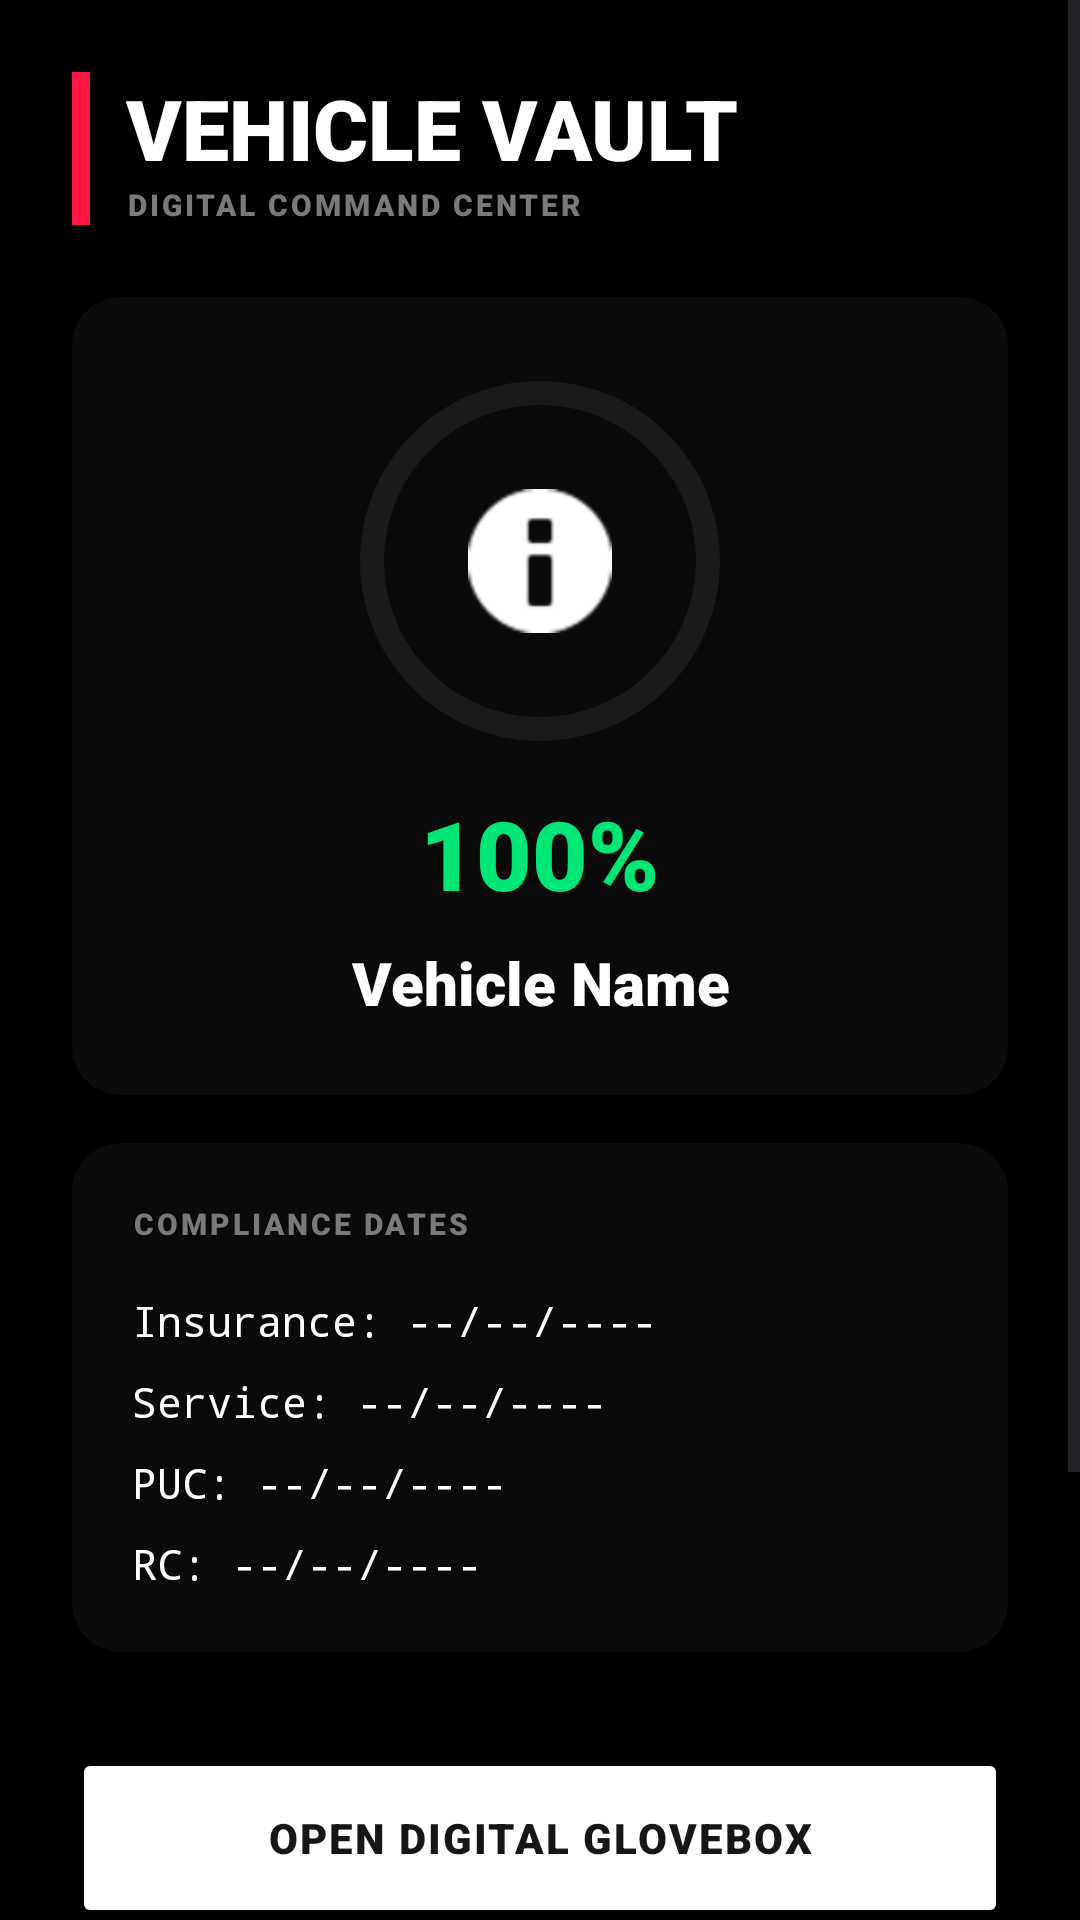

Here is an Android app screen rendered from its layout file. Give the layout XML and the strings, colors and styles it references.
<!-- AndroidManifest.xml: application theme Theme.MotoPing -->
<!-- res/layout/activity_vehicle_detail.xml -->
<?xml version="1.0" encoding="utf-8"?>
<ScrollView xmlns:android="http://schemas.android.com/apk/res/android"
    xmlns:app="http://schemas.android.com/apk/res-auto"
    android:id="@+id/main"
    android:layout_width="match_parent"
    android:layout_height="match_parent"
    android:background="@color/oled_background"
    android:fillViewport="true">

    <LinearLayout
        android:layout_width="match_parent"
        android:layout_height="wrap_content"
        android:orientation="vertical"
        android:padding="24dp">

        <LinearLayout
            android:layout_width="match_parent"
            android:layout_height="wrap_content"
            android:orientation="horizontal"
            android:layout_marginBottom="24dp">

            <View
                android:layout_width="6dp"
                android:layout_height="match_parent"
                android:background="#FF1744" />

            <LinearLayout
                android:layout_width="wrap_content"
                android:layout_height="wrap_content"
                android:orientation="vertical"
                android:layout_marginStart="12dp">

                <TextView
                    android:layout_width="wrap_content"
                    android:layout_height="wrap_content"
                    android:text="VEHICLE VAULT"
                    android:textColor="@color/white"
                    android:textSize="28sp"
                    android:fontFamily="sans-serif-black" />

                <TextView
                    android:layout_width="wrap_content"
                    android:layout_height="wrap_content"
                    android:text="DIGITAL COMMAND CENTER"
                    android:textColor="#7A7A7A"
                    android:textSize="10sp"
                    android:fontFamily="sans-serif-black"
                    android:letterSpacing="0.1"/>
            </LinearLayout>
        </LinearLayout>

        <androidx.cardview.widget.CardView
            android:layout_width="match_parent"
            android:layout_height="wrap_content"
            android:layout_marginBottom="16dp"
            app:cardBackgroundColor="#0A0A0A"
            app:cardCornerRadius="16dp">

            <LinearLayout
                android:layout_width="match_parent"
                android:layout_height="wrap_content"
                android:orientation="vertical"
                android:gravity="center"
                android:padding="24dp">

                <FrameLayout
                    android:layout_width="wrap_content"
                    android:layout_height="wrap_content">

                    <com.google.android.material.progressindicator.CircularProgressIndicator
                        android:id="@+id/vaultHealthRing"
                        android:layout_width="wrap_content"
                        android:layout_height="wrap_content"
                        android:layout_gravity="center"
                        app:indicatorColor="#00E676"
                        app:indicatorSize="120dp"
                        app:trackColor="#1A1A1A"
                        app:trackThickness="8dp" />

                    <ImageView
                        android:id="@+id/vaultVehicleIcon"
                        android:layout_width="48dp"
                        android:layout_height="48dp"
                        android:layout_gravity="center"
                        android:src="@android:drawable/ic_dialog_info"
                        app:tint="@color/white" />
                </FrameLayout>

                <TextView
                    android:id="@+id/vaultHealthScore"
                    android:layout_width="wrap_content"
                    android:layout_height="wrap_content"
                    android:layout_marginTop="12dp"
                    android:fontFamily="sans-serif-black"
                    android:text="100%"
                    android:textColor="#00E676"
                    android:textSize="32sp" />

                <TextView
                    android:id="@+id/vaultVehicleName"
                    android:layout_width="wrap_content"
                    android:layout_height="wrap_content"
                    android:layout_marginTop="8dp"
                    android:fontFamily="sans-serif-black"
                    android:text="Vehicle Name"
                    android:textAlignment="center"
                    android:textColor="@color/white"
                    android:textSize="20sp" />
            </LinearLayout>
        </androidx.cardview.widget.CardView>

        <androidx.cardview.widget.CardView
            android:layout_width="match_parent"
            android:layout_height="wrap_content"
            android:layout_marginBottom="32dp"
            app:cardBackgroundColor="#0A0A0A"
            app:cardCornerRadius="16dp">

            <LinearLayout
                android:layout_width="match_parent"
                android:layout_height="wrap_content"
                android:orientation="vertical"
                android:padding="20dp">

                <TextView
                    android:layout_width="wrap_content"
                    android:layout_height="wrap_content"
                    android:text="COMPLIANCE DATES"
                    android:textColor="#7A7A7A"
                    android:textSize="10sp"
                    android:fontFamily="sans-serif-black"
                    android:letterSpacing="0.1"
                    android:layout_marginBottom="16dp"/>

                <TextView android:id="@+id/vaultInsurance" android:layout_width="wrap_content" android:layout_height="wrap_content" android:text="Insurance: --/--/----" android:textColor="@color/white" android:fontFamily="monospace" android:layout_marginBottom="8dp"/>
                <TextView android:id="@+id/vaultService" android:layout_width="wrap_content" android:layout_height="wrap_content" android:text="Service: --/--/----" android:textColor="@color/white" android:fontFamily="monospace" android:layout_marginBottom="8dp"/>
                <TextView android:id="@+id/vaultPuc" android:layout_width="wrap_content" android:layout_height="wrap_content" android:text="PUC: --/--/----" android:textColor="@color/white" android:fontFamily="monospace" android:layout_marginBottom="8dp"/>
                <TextView android:id="@+id/vaultRc" android:layout_width="wrap_content" android:layout_height="wrap_content" android:text="RC: --/--/----" android:textColor="@color/white" android:fontFamily="monospace"/>
            </LinearLayout>
        </androidx.cardview.widget.CardView>

        <Button
            android:id="@+id/btnGlovebox"
            android:layout_width="match_parent"
            android:layout_height="60dp"
            android:text="OPEN DIGITAL GLOVEBOX"
            android:textColor="#161616"
            android:backgroundTint="#FFFFFF"
            android:fontFamily="sans-serif-black"
            android:letterSpacing="0.05"
            android:layout_marginBottom="12dp"/>

        <Button
            android:id="@+id/btnServiceHistory"
            android:layout_width="match_parent"
            android:layout_height="60dp"
            android:text="VIEW SERVICE HISTORY"
            android:textColor="@color/white"
            android:backgroundTint="#242424"
            android:fontFamily="sans-serif-black"
            android:letterSpacing="0.05"
            android:layout_marginBottom="12dp"/>

        <Button
            android:id="@+id/btnEditVehicle"
            android:layout_width="match_parent"
            android:layout_height="60dp"
            android:text="EDIT VEHICLE DETAILS"
            android:textColor="@color/white"
            android:backgroundTint="#FF1744"
            android:fontFamily="sans-serif-black"
            android:letterSpacing="0.05"
            android:layout_marginBottom="24dp"/>

    </LinearLayout>
</ScrollView>
<!-- resources referenced by this layout -->
<resources>
  <color name="oled_background">#000000</color>
  <color name="white">#FFFFFF</color>
  <style name="Theme.MotoPing" parent="Base.Theme.MotoPing" />
  <style name="Base.Theme.MotoPing" parent="Theme.Material3.DayNight.NoActionBar">
          <item name="android:statusBarColor">@color/oled_background</item>
          <item name="android:windowBackground">@color/oled_background</item>
          <item name="android:navigationBarColor">@color/oled_background</item>
      </style>
</resources>
